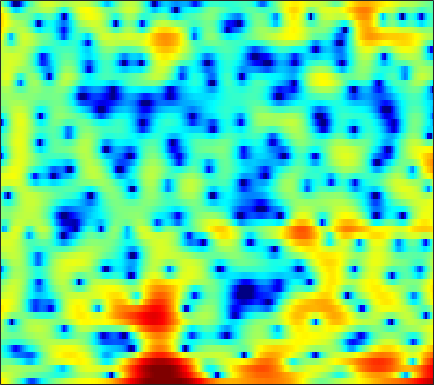

The table this chart was drawn from, first rows:
5.6804, 5.075, 4.2344, 3.3335, 2.625, 1.6029, 0.51518, -0.33915, -1.5933, -3.0719, -4.8654, -6.4381, -8.8783, -11.391, -12.554, -12.207, -10.285, -8.6784, -6.7832, -5.2373, -3.9676, -3.1373, -2.167, -1.3295
3.663, 3.431, 3.116, 2.792, 2.544, 2.198, 1.829, 1.541, 1.14, 0.7291, 0.3301, 0.04159, -0.3137, -0.6334, -0.8469, -1.091, -1.298, -1.446, -1.643, -1.862, -2.103, -2.308, -2.623, -2.973
0.6202, 1.014, 1.385, 1.619, 1.712, 1.737, 1.678, 1.589, 1.434, 1.25, 1.063, 0.9366, 0.7836, 0.6524, 0.5803, 0.5105, 0.458, 0.4136, 0.3213, 0.1668, -0.0835, -0.3603, -0.8778, -1.6
-0.9242, -0.6879, -0.5708, -0.6698, -0.8668, -1.28, -1.853, -2.374, -3.21, -4.204, -5.343, -6.25, -7.348, -7.894, -7.665, -6.512, -4.909, -3.686, -2.187, -0.8981, 0.1686, 0.8297, 1.554, 2.118
-2.508, -3.106, -4.081, -5.286, -6.307, -7.717, -9.003, -9.749, -10.35, -10.65, -10.93, -11.25, -11.81, -12.15, -11.75, -10.06, -7.662, -5.844, -3.677, -1.825, -0.2742, 0.7113, 1.83, 2.753
-3.346, -4.117, -5.434, -7.166, -8.779, -11.39, -14.07, -14.92, -13.49, -11.16, -9.157, -7.905, -6.501, -5.304, -4.488, -3.438, -2.41, -1.645, -0.6631, 0.2555, 1.095, 1.663, 2.333, 2.909
-1.643, -1.869, -2.248, -2.667, -2.968, -3.303, -3.516, -3.566, -3.45, -3.153, -2.728, -2.348, -1.799, -1.239, -0.8248, -0.2822, 0.2144, 0.5581, 0.9696, 1.309, 1.582, 1.742, 1.884, 1.95
0.2899, 0.06211, -0.264, -0.566, -0.7483, -0.901, -0.9297, -0.8782, -0.7133, -0.458, -0.1332, 0.1339, 0.4964, 0.8384, 1.077, 1.358, 1.573, 1.683, 1.754, 1.725, 1.577, 1.375, 0.9771, 0.4034
1.359, 0.5341, -0.6392, -1.772, -2.465, -2.928, -2.758, -2.304, -1.483, -0.6168, 0.1878, 0.7149, 1.3, 1.766, 2.036, 2.296, 2.446, 2.488, 2.448, 2.293, 2.006, 1.69, 1.113, 0.3069
2.224, 0.6429, -2.164, -6.372, -11.58, -20.07, -10.18, -6.384, -3.336, -1.43, -0.1732, 0.481, 1.075, 1.446, 1.614, 1.715, 1.729, 1.698, 1.607, 1.481, 1.317, 1.169, 0.9604, 0.7305
4.646, 3.822, 2.662, 1.529, 0.7896, 0.113, -0.145, -0.1545, -0.07278, -0.03711, -0.1465, -0.3496, -0.763, -1.28, -1.695, -2.229, -2.653, -2.892, -3.123, -3.301, -3.408, -3.425, -3.32, -2.967
5.692, 5.389, 4.931, 4.43, 4.012, 3.405, 2.745, 2.185, 1.315, 0.2467, -1.103, -2.357, -4.44, -7.122, -9.497, -12.48, -13.29, -12.41, -11.14, -10.63, -11.09, -12.22, -14.85, -16.3
4.558, 4.668, 4.679, 4.54, 4.344, 3.923, 3.306, 2.715, 1.723, 0.4654, -1.103, -2.499, -4.74, -7.412, -9.611, -12.19, -12.85, -12.23, -11.07, -10.32, -10.12, -10.23, -10.44, -10.01
2.073, 2.679, 3.227, 3.503, 3.559, 3.439, 3.091, 2.687, 1.957, 1.011, -0.1231, -1.087, -2.455, -3.863, -4.862, -5.973, -6.744, -7.073, -7.162, -6.915, -6.433, -5.933, -5.101, -4.171
0.5436, 1.337, 2.157, 2.711, 2.96, 3.089, 2.995, 2.765, 2.26, 1.52, 0.5359, -0.3619, -1.751, -3.395, -4.78, -6.799, -8.838, -9.947, -10.09, -8.746, -6.848, -5.461, -3.796, -2.355
-0.7499, -0.08564, 0.7538, 1.506, 1.959, 2.375, 2.557, 2.531, 2.277, 1.765, 0.9783, 0.1972, -1.133, -2.828, -4.431, -7.129, -10.64, -13.48, -13.71, -9.996, -6.657, -4.683, -2.623, -1.019
-5.817, -4.479, -2.686, -1.178, -0.2545, 0.6732, 1.26, 1.498, 1.548, 1.327, 0.8651, 0.376, -0.4482, -1.389, -2.137, -3.06, -3.789, -4.088, -4.054, -3.546, -2.697, -1.936, -0.8729, 0.1488
-11.53, -7.921, -4.567, -2.306, -1.086, 0.07552, 0.8021, 1.117, 1.24, 1.076, 0.6472, 0.1907, -0.5729, -1.458, -2.134, -2.959, -3.569, -3.776, -3.669, -3.143, -2.322, -1.611, -0.6149, 0.3586
-2.71, -1.916, -0.8417, 0.1586, 0.789, 1.412, 1.769, 1.851, 1.732, 1.33, 0.6417, -0.07356, -1.315, -2.938, -4.453, -6.927, -9.642, -11.03, -10.19, -7.529, -5.016, -3.432, -1.699, -0.3234
1.032, 1.403, 1.845, 2.197, 2.4, 2.546, 2.534, 2.391, 2.03, 1.456, 0.6471, -0.1383, -1.437, -3.087, -4.605, -7.082, -9.909, -11.37, -10.49, -7.852, -5.439, -3.989, -2.445, -1.279
2.493, 2.677, 2.877, 2.988, 2.994, 2.898, 2.672, 2.418, 1.946, 1.339, 0.6106, -0.005272, -0.8698, -1.755, -2.381, -3.129, -3.635, -3.816, -3.775, -3.481, -3.026, -2.68, -2.313, -2.092
3.364, 3.382, 3.39, 3.382, 3.33, 3.177, 2.869, 2.534, 1.909, 1.089, 0.1428, -0.5813, -1.457, -2.048, -2.24, -2.213, -1.962, -1.736, -1.478, -1.337, -1.354, -1.491, -1.9, -2.573
3.055, 2.758, 2.669, 2.913, 3.204, 3.502, 3.539, 3.296, 2.557, 1.237, -0.8243, -2.973, -6.7, -8.892, -7.128, -3.861, -1.538, -0.3937, 0.5704, 1.009, 0.9582, 0.621, -0.201, -1.505
-4.023, -8.482, -7.411, -2.277, 0.201, 2.253, 3.344, 3.662, 3.52, 2.747, 1.333, -0.09094, -2.144, -3.099, -2.41, -0.5925, 1.015, 1.879, 2.558, 2.723, 2.429, 1.911, 0.8488, -0.6318
-1.894, -2.777, -2.773, -1.555, -0.4255, 0.8783, 1.805, 2.269, 2.586, 2.616, 2.427, 2.218, 1.96, 1.821, 1.809, 1.884, 1.962, 1.98, 1.808, 1.355, 0.6154, -0.168, -1.53, -3.264
0.4269, 0.1766, 0.07585, 0.2161, 0.4441, 0.8514, 1.282, 1.582, 1.909, 2.149, 2.309, 2.366, 2.385, 2.346, 2.275, 2.118, 1.869, 1.597, 1.095, 0.3982, -0.5279, -1.398, -2.841, -4.65
0.1598, -0.1518, -0.4027, -0.4419, -0.325, 0.00561, 0.4759, 0.856, 1.354, 1.794, 2.143, 2.339, 2.494, 2.532, 2.493, 2.342, 2.072, 1.775, 1.272, 0.6333, -0.1856, -0.9058, -2.029, -3.333
-1.7, -2.674, -3.808, -4.225, -3.873, -2.777, -1.443, -0.4884, 0.6073, 1.457, 2.069, 2.395, 2.671, 2.787, 2.781, 2.664, 2.433, 2.203, 1.802, 1.304, 0.7204, 0.2228, -0.501, -1.288
-3.129, -5.721, -11.88, -31.35, -13.04, -6.274, -2.789, -1.062, 0.5457, 1.594, 2.247, 2.533, 2.708, 2.713, 2.623, 2.428, 2.175, 1.963, 1.644, 1.282, 0.9111, 0.6045, 0.1702, -0.2775
0.5846, -0.2323, -1.2, -1.578, -1.29, -0.3943, 0.6677, 1.363, 2.03, 2.388, 2.436, 2.282, 1.87, 1.307, 0.8523, 0.3048, -0.1031, -0.3203, -0.5002, -0.6557, -0.8436, -1.016, -1.284, -1.551
3.363, 3.309, 3.273, 3.296, 3.364, 3.487, 3.575, 3.565, 3.369, 2.896, 2.06, 1.165, -0.4371, -2.538, -4.302, -6.342, -6.942, -6.425, -5.462, -4.812, -4.727, -4.947, -5.504, -6.123
3.409, 3.693, 4.036, 4.323, 4.477, 4.593, 4.55, 4.384, 3.945, 3.17, 1.974, 0.7382, -1.501, -4.721, -8.121, -14.23, -14.43, -11.11, -8.442, -7.475, -7.678, -8.608, -11.05, -15.61
0.9994, 1.593, 2.376, 3.109, 3.576, 4.045, 4.297, 4.324, 4.124, 3.631, 2.851, 2.065, 0.7865, -0.6764, -1.785, -3.063, -3.944, -4.309, -4.67, -5.156, -5.925, -6.818, -8.394, -10.18
-4.697, -3.326, -1.4, 0.3223, 1.413, 2.542, 3.325, 3.69, 3.893, 3.804, 3.461, 3.046, 2.336, 1.52, 0.8754, 0.01853, -0.7645, -1.299, -1.964, -2.541, -3.13, -3.559, -4.122, -4.609
-14.82, -9.363, -4.893, -1.908, -0.2411, 1.419, 2.566, 3.147, 3.592, 3.703, 3.503, 3.185, 2.561, 1.756, 1.067, 0.1125, -0.792, -1.399, -1.998, -2.355, -2.512, -2.523, -2.478, -2.413
-6.533, -4.978, -2.824, -0.8334, 0.4431, 1.823, 2.844, 3.371, 3.773, 3.83, 3.55, 3.121, 2.252, 1.018, -0.1342, -1.954, -3.997, -5.38, -6.36, -5.986, -4.794, -3.865, -2.8, -2.013
-3.153, -2.117, -0.7105, 0.6173, 1.514, 2.545, 3.332, 3.744, 4.032, 4, 3.64, 3.123, 2.082, 0.5727, -0.9411, -3.695, -7.796, -12.72, -20.82, -12.06, -7.31, -5.185, -3.318, -2.144
-3.143, -2.16, -0.8674, 0.3862, 1.252, 2.261, 3.042, 3.464, 3.778, 3.8, 3.513, 3.094, 2.266, 1.153, 0.1359, -1.38, -2.923, -3.876, -4.566, -4.457, -3.786, -3.169, -2.41, -1.873
-5.751, -4.656, -2.876, -1.089, 0.1297, 1.485, 2.525, 3.083, 3.54, 3.677, 3.5, 3.182, 2.524, 1.645, 0.8878, -0.1746, -1.178, -1.797, -2.353, -2.524, -2.373, -2.118, -1.733, -1.439
-17.7, -11, -5.689, -2.336, -0.5004, 1.309, 2.578, 3.232, 3.758, 3.916, 3.732, 3.377, 2.615, 1.52, 0.5052, -1.119, -2.925, -4.233, -5.383, -5.322, -4.299, -3.326, -2.132, -1.223
-5.812, -4.678, -2.698, -0.7834, 0.4508, 1.771, 2.727, 3.221, 3.599, 3.65, 3.391, 2.977, 2.112, 0.8329, -0.4672, -2.806, -6.259, -10.31, -22.64, -14.99, -8.15, -5.389, -2.988, -1.429
-1.082, -0.7358, -0.1047, 0.5951, 1.108, 1.711, 2.176, 2.414, 2.563, 2.52, 2.262, 1.925, 1.273, 0.3822, -0.4515, -1.752, -3.176, -4.15, -4.977, -4.903, -4.068, -3.251, -2.186, -1.292
0.071, 0.2886, 0.5957, 0.895, 1.09, 1.303, 1.446, 1.498, 1.493, 1.408, 1.232, 1.042, 0.7098, 0.2983, -0.05288, -0.5539, -1.033, -1.337, -1.595, -1.669, -1.568, -1.409, -1.135, -0.8604
0.363, 0.6042, 0.8297, 0.9533, 0.9724, 0.9077, 0.7644, 0.6334, 0.4714, 0.3409, 0.2766, 0.2572, 0.2438, 0.2089, 0.1592, 0.05435, -0.08886, -0.2117, -0.3704, -0.4957, -0.575, -0.5893, -0.565, -0.5119
0.7658, 1.165, 1.45, 1.42, 1.203, 0.6595, -0.1101, -0.7424, -1.455, -1.752, -1.521, -1.111, -0.4771, 0.06316, 0.3443, 0.5392, 0.5347, 0.4253, 0.1565, -0.1756, -0.488, -0.663, -0.7633, -0.6792
1.877, 2.558, 2.977, 2.83, 2.326, 1.059, -1.076, -3.491, -8.3, -11.46, -6.755, -3.777, -1.227, 0.2633, 0.8918, 1.23, 1.105, 0.7521, -0.01799, -1.096, -2.35, -3.232, -3.841, -3.382
2.592, 3.303, 3.767, 3.727, 3.347, 2.35, 0.7723, -0.761, -2.905, -3.851, -2.856, -1.638, -0.2973, 0.4814, 0.7227, 0.5838, -0.0315, -0.8025, -2.273, -4.394, -7.681, -11.72, -28.12, -14.16
2.336, 2.871, 3.326, 3.472, 3.395, 3.063, 2.533, 2.068, 1.465, 1.018, 0.7237, 0.5529, 0.2858, -0.154, -0.6691, -1.618, -2.88, -3.992, -5.596, -7.175, -8.45, -9.125, -9.211, -8.094
2.289, 2.747, 3.182, 3.402, 3.456, 3.395, 3.212, 3.012, 2.672, 2.256, 1.738, 1.262, 0.4722, -0.5763, -1.601, -3.344, -5.604, -7.767, -11.03, -13.71, -13.27, -11.6, -9.254, -7.253
2.367, 2.69, 2.954, 3.081, 3.109, 3.107, 3.054, 2.99, 2.837, 2.562, 2.14, 1.7, 0.9063, -0.1757, -1.216, -2.997, -5.311, -7.557, -11.36, -14.92, -13.68, -11.2, -8.381, -6.304
2.543, 2.418, 2.087, 1.742, 1.557, 1.499, 1.664, 1.865, 2.135, 2.302, 2.288, 2.133, 1.698, 1.027, 0.3692, -0.6757, -1.892, -2.788, -3.872, -4.622, -4.875, -4.757, -4.33, -3.812
3.208, 2.152, 0.2577, -2.067, -3.525, -3.675, -1.941, -0.4936, 1.048, 2.09, 2.66, 2.829, 2.777, 2.454, 2.085, 1.476, 0.7827, 0.2779, -0.3376, -0.8433, -1.246, -1.459, -1.742, -2.064
4.796, 3.275, 0.4855, -3.604, -7.483, -7.693, -3.321, -0.9158, 1.191, 2.416, 3.034, 3.189, 3.083, 2.671, 2.223, 1.5, 0.7927, 0.296, -0.2278, -0.5666, -0.7966, -1.01, -1.432, -2.111
6.077, 5.128, 3.779, 2.491, 1.762, 1.264, 1.316, 1.547, 1.911, 2.111, 2.075, 1.844, 1.209, 0.1991, -0.8454, -2.552, -4.368, -5.436, -5.767, -5.076, -4.187, -3.762, -3.587, -3.949
6.517, 5.837, 4.882, 3.955, 3.328, 2.646, 2.128, 1.838, 1.514, 1.222, 0.8339, 0.411, -0.4555, -1.801, -3.276, -6.2, -11.22, -18.97, -17.43, -9.898, -6.579, -5.231, -4.395, -4.388
6.413, 5.64, 4.5, 3.325, 2.453, 1.393, 0.5517, 0.1222, -0.1991, -0.278, -0.283, -0.3229, -0.4947, -0.9403, -1.435, -2.333, -3.293, -3.748, -3.72, -3.056, -2.26, -1.776, -1.529, -1.808
4.635, 3.538, 1.835, -0.1549, -1.795, -4.109, -6.082, -6.83, -6.421, -5.103, -3.598, -2.582, -1.45, -0.5831, -0.09579, 0.3982, 0.761, 1.027, 1.372, 1.702, 1.957, 2.057, 2.004, 1.683
0.5635, -0.8487, -3.107, -5.913, -8.526, -12.99, -20.41, -30.52, -18.87, -12.94, -9.19, -7.028, -4.702, -2.813, -1.654, -0.3503, 0.7189, 1.359, 2.062, 2.604, 2.992, 3.157, 3.235, 3.145
